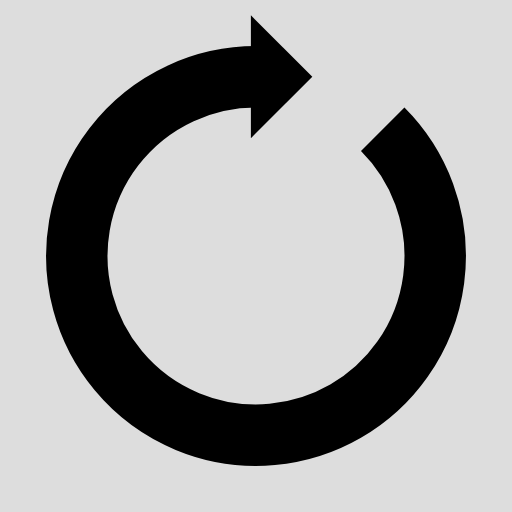
t = 0.00 s
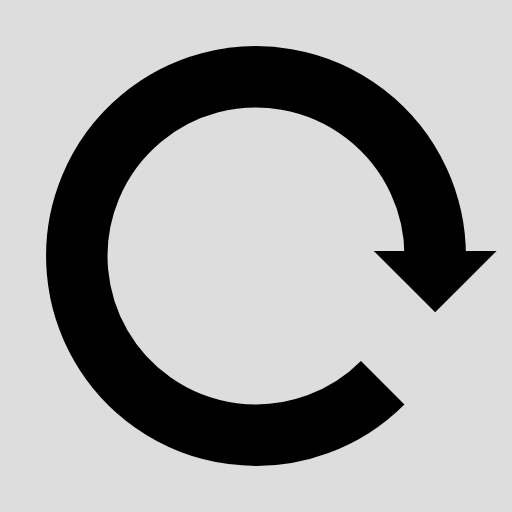
t = 0.25 s
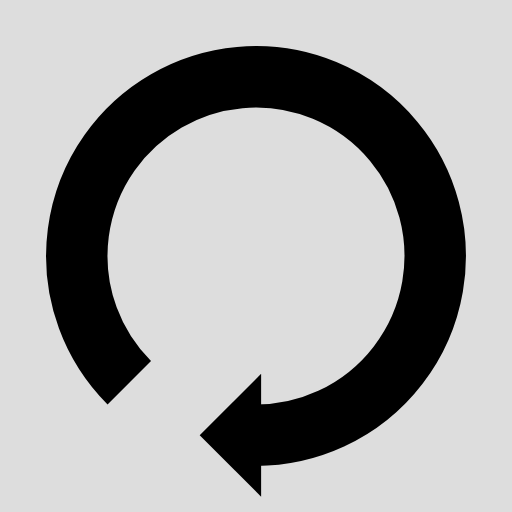
t = 0.50 s
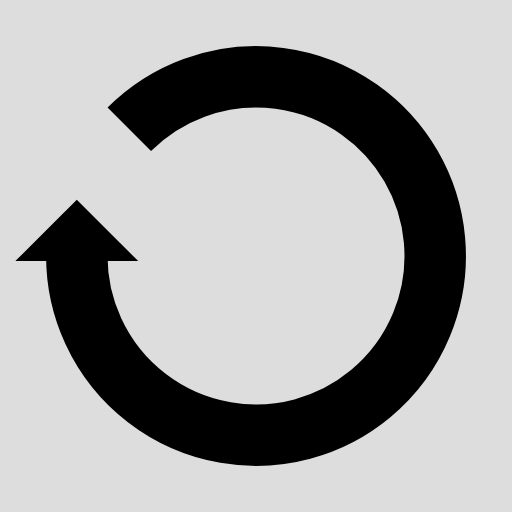
t = 0.75 s

The animated SVG that drew these frames (rendered in a browser with its animation timeline set to each time). Animation: 1 SMIL element (animateTransform=1); one cycle of 1.00 s, repeats indefinitely.

<?xml version="1.0" encoding="utf-8"?>
<svg xmlns="http://www.w3.org/2000/svg" xmlns:xlink="http://www.w3.org/1999/xlink" style="margin: auto; background: #ddd; display: block; shape-rendering: auto;" width="50px" height="50px" viewBox="0 0 100 100" preserveAspectRatio="xMidYMid">
<g transform="rotate(20.0016 50 50)">
  <path d="M50 15A35 35 0 1 0 74.74873734152916 25.251262658470843" fill="none" stroke="#000" stroke-width="12"></path>
  <path d="M49 3L49 27L61 15L49 3" fill="#000"></path>
  <animateTransform attributeName="transform" type="rotate" repeatCount="indefinite" dur="1s" values="0 50 50;360 50 50" keyTimes="0;1"></animateTransform>
</g>
<!-- [ldio] generated by https://loading.io/ --></svg>
